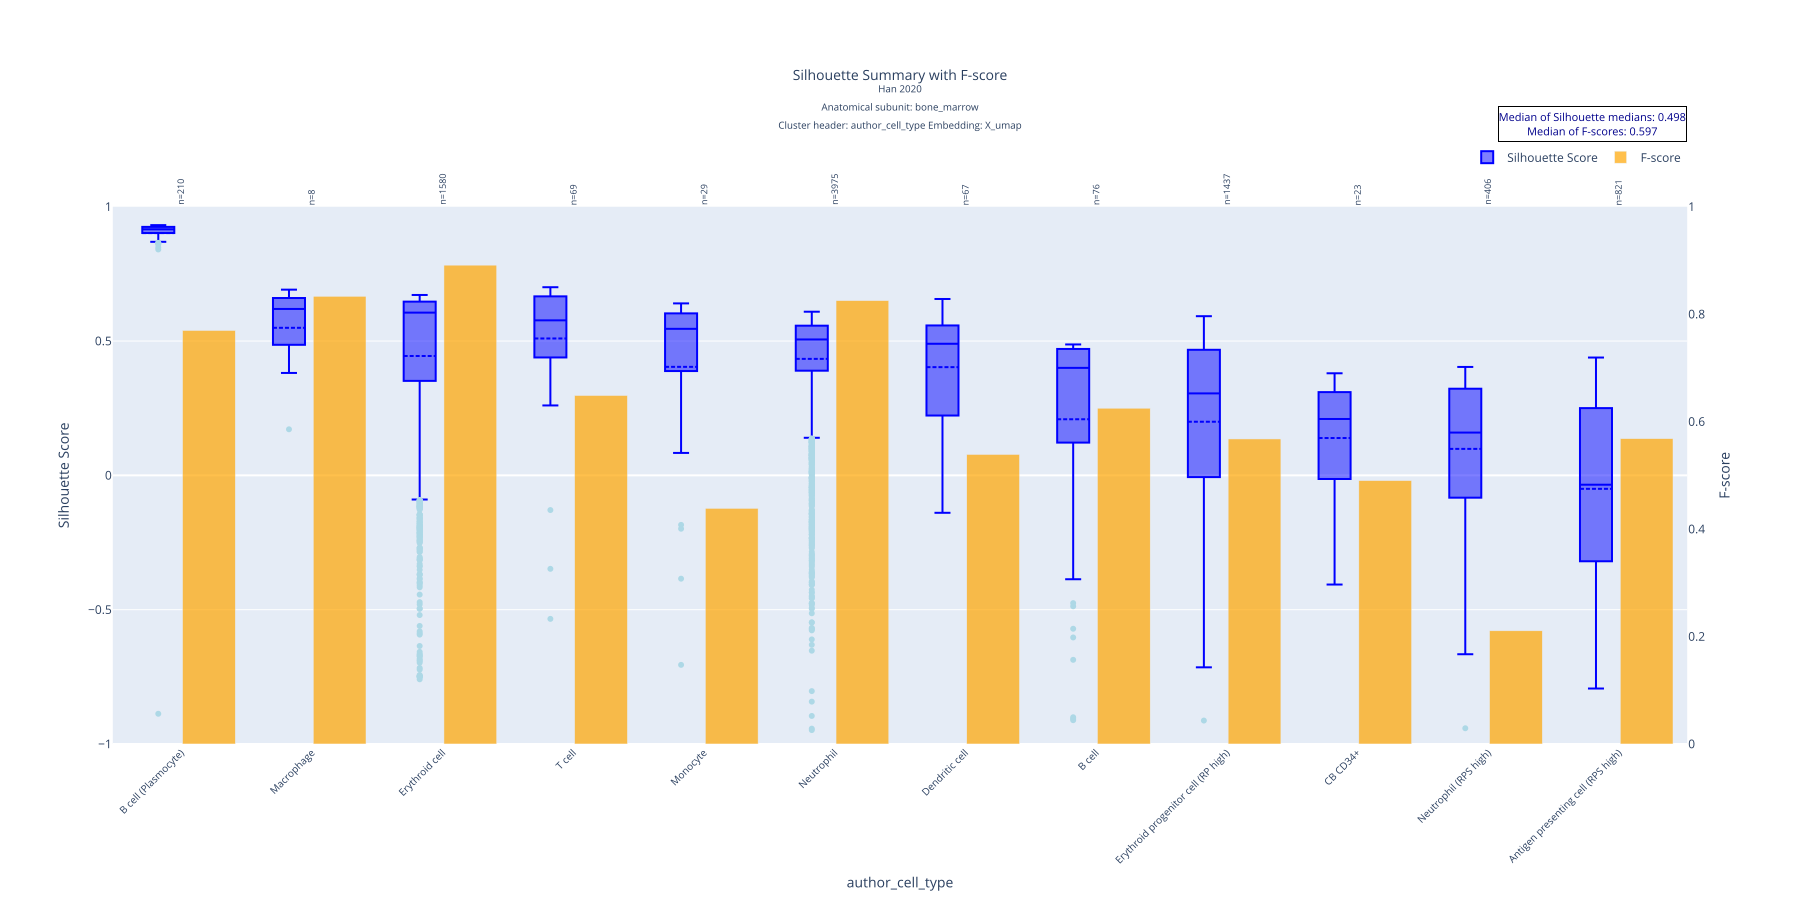

The table this chart was drawn from, first rows:
author_cell_type, mean, std, median, count, q1, q3, f_score
B cell (Plasmocyte), 0.9019, 0.1254, 0.916, 210, 0.9021, 0.9249, 0.7697
Macrophage, 0.5493, 0.1808, 0.6195, 8, 0.5384, 0.6468, 0.8333
Erythroid cell, 0.4443, 0.3036, 0.6058, 1580, 0.3526, 0.6467, 0.8912
T cell, 0.5096, 0.229, 0.5771, 69, 0.4495, 0.6663, 0.6486
Monocyte, 0.4039, 0.3446, 0.5455, 29, 0.3969, 0.5989, 0.4386
Neutrophil, 0.4336, 0.1998, 0.5059, 3975, 0.3896, 0.5572, 0.8252
Dendritic cell, 0.4028, 0.2166, 0.4898, 67, 0.2298, 0.5576, 0.5389
B cell, 0.2089, 0.3847, 0.4001, 76, 0.1352, 0.4702, 0.625
Erythroid progenitor cell (RP high), 0.1996, 0.3324, 0.3051, 1437, -0.006128, 0.4674, 0.5677
CB CD34+, 0.139, 0.2144, 0.2099, 23, -0.001364, 0.3094, 0.4902
Neutrophil (RPS high), 0.09857, 0.2613, 0.1593, 406, -0.08162, 0.3223, 0.2107
Antigen presenting cell (RPS high), -0.05015, 0.3172, -0.03481, 821, -0.3195, 0.2503, 0.5683
